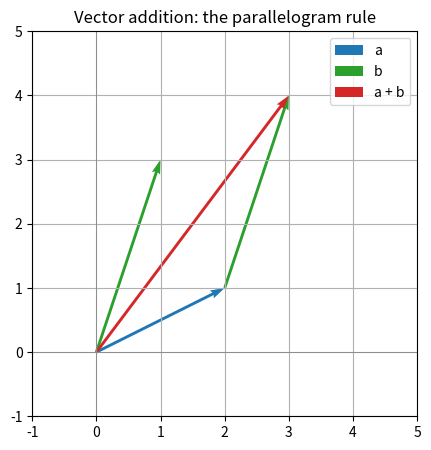
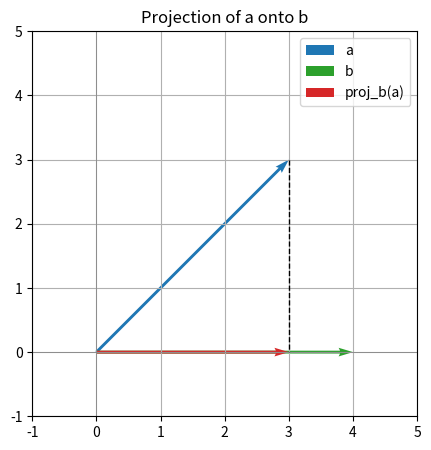
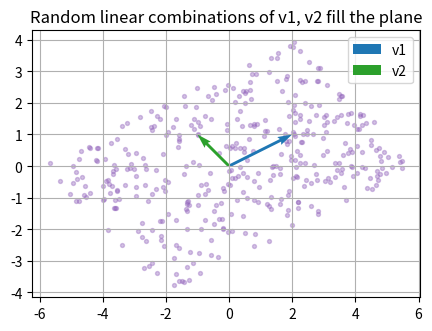

These charts were generated, in order, by the following Python code:
import numpy as np

a = np.array([3, 4])         # a vector in 2D
b = np.array([1, 2, 2])      # a vector in 3D

print("a       =", a)
print("b       =", b)
print("a shape =", a.shape)  # (2,)  -> one axis, two entries
print("a dim   =", a.ndim)   # 1     -> it is one-dimensional
print("len(b)  =", len(b))   # 3     -> b lives in 3D

import numpy as np

a = np.array([2.0, 1.0])
b = np.array([1.0, 3.0])

print("a + b      =", a + b)     # [3., 4.]  -> entrywise sum
print("a - b      =", a - b)     # [1., -2.]
print("2 * a      =", 2 * a)     # [4., 2.]  -> scaled by 2
print("-1 * b     =", -1 * b)    # [-1., -3.] -> flipped direction
print("0.5*a + 3*b =", 0.5 * a + 3 * b)  # a 'linear combination'

import numpy as np
import matplotlib.pyplot as plt

a = np.array([2.0, 1.0])
b = np.array([1.0, 3.0])
s = a + b

# Helper: draw one arrow from a starting point 'tail' along 'vec'.
def arrow(tail, vec, color, label):
    plt.quiver(tail[0], tail[1], vec[0], vec[1],
               angles="xy", scale_units="xy", scale=1,
               color=color, label=label)

plt.figure(figsize=(5, 5))
arrow([0, 0], a, "tab:blue",  "a")
arrow([0, 0], b, "tab:green", "b")
arrow(a, b, "tab:green", None)         # b shifted to a's head (dashed idea)
arrow([0, 0], s, "tab:red",   "a + b") # the diagonal is the sum

plt.xlim(-1, 5); plt.ylim(-1, 5)
plt.axhline(0, color="gray", lw=0.5); plt.axvline(0, color="gray", lw=0.5)
plt.grid(True); plt.gca().set_aspect("equal")
plt.legend(); plt.title("Vector addition: the parallelogram rule")
plt.show()

import numpy as np

a = np.array([3.0, 4.0])

# L2 norm three equivalent ways:
print("np.linalg.norm   :", np.linalg.norm(a))         # 5.0
print("by hand (sqrt)   :", np.sqrt(np.sum(a**2)))     # 5.0
print("sqrt of a . a    :", np.sqrt(a @ a))            # 5.0  (dot with itself)

# L1 norm: pass ord=1
print("L1 norm          :", np.linalg.norm(a, ord=1))  # |3| + |4| = 7.0
print("L1 by hand       :", np.sum(np.abs(a)))         # 7.0

import numpy as np

a = np.array([3.0, 4.0])
a_hat = a / np.linalg.norm(a)   # normalize

print("unit vector  :", a_hat)              # [0.6, 0.8]
print("its length   :", np.linalg.norm(a_hat))  # 1.0 (up to rounding)

import numpy as np

a = np.array([1.0, 2.0, 3.0])
b = np.array([4.0, 5.0, 6.0])

print("np.dot(a, b) :", np.dot(a, b))   # 1*4 + 2*5 + 3*6 = 32
print("a @ b        :", a @ b)          # 32  (same thing)
print("by hand      :", np.sum(a * b))  # 32  (entrywise product, summed)

import numpy as np

a = np.array([1.0, 0.0])
b = np.array([1.0, 1.0])

cos_theta = (a @ b) / (np.linalg.norm(a) * np.linalg.norm(b))
theta_rad = np.arccos(cos_theta)
theta_deg = np.degrees(theta_rad)    # convert radians -> degrees

print("cos(theta)     :", cos_theta)   # 0.7071...
print("theta (radians):", theta_rad)   # 0.7853... = pi/4
print("theta (degrees):", theta_deg)   # 45.0

import numpy as np

def cosine_similarity(a, b):
    a = np.asarray(a, dtype=float)   # accept plain lists too
    b = np.asarray(b, dtype=float)
    return (a @ b) / (np.linalg.norm(a) * np.linalg.norm(b))

u = np.array([2.0, 1.0])
print("same direction  :", cosine_similarity(u, 3 * u))   #  1.0
print("perpendicular   :", cosine_similarity([1, 0], [0, 1]))  # 0.0
print("opposite        :", cosine_similarity(u, -u))      # -1.0
print("somewhat similar:", cosine_similarity([1, 1], [1, 0]))  # 0.707

import numpy as np

a = np.array([1.0, 0.0])
b = np.array([0.0, 1.0])
c_ = np.array([1.0, 1.0])

# Floating-point dot products are rarely *exactly* 0, so test with a tolerance.
def is_orthogonal(x, y, tol=1e-9):
    return abs(np.dot(x, y)) < tol

print("a . b =", np.dot(a, b), "-> orthogonal?", is_orthogonal(a, b))   # 0 -> True
print("a . c =", np.dot(a, c_), "-> orthogonal?", is_orthogonal(a, c_)) # 1 -> False

import numpy as np

a = np.array([3.0, 3.0])
b = np.array([4.0, 0.0])

proj = (a @ b) / (b @ b) * b      # projection of a onto b
resid = a - proj                  # the orthogonal leftover

print("proj_b(a)        :", proj)            # [3., 0.]
print("residual a - proj:", resid)           # [0., 3.]
print("residual . b     :", resid @ b)       # 0.0  -> confirms orthogonality

import numpy as np
import matplotlib.pyplot as plt

a = np.array([3.0, 3.0])
b = np.array([4.0, 0.0])
proj = (a @ b) / (b @ b) * b

plt.figure(figsize=(5, 5))
plt.quiver(0, 0, a[0], a[1], angles="xy", scale_units="xy", scale=1,
           color="tab:blue", label="a")
plt.quiver(0, 0, b[0], b[1], angles="xy", scale_units="xy", scale=1,
           color="tab:green", label="b")
plt.quiver(0, 0, proj[0], proj[1], angles="xy", scale_units="xy", scale=1,
           color="tab:red", label="proj_b(a)")
# dashed line from a down to its shadow shows the right angle
plt.plot([a[0], proj[0]], [a[1], proj[1]], "k--", lw=1)

plt.xlim(-1, 5); plt.ylim(-1, 5)
plt.axhline(0, color="gray", lw=0.5); plt.axvline(0, color="gray", lw=0.5)
plt.grid(True); plt.gca().set_aspect("equal")
plt.legend(); plt.title("Projection of a onto b")
plt.show()

import numpy as np
import matplotlib.pyplot as plt

rng = np.random.default_rng(0)     # reproducible random numbers

v1 = np.array([2.0, 1.0])
v2 = np.array([-1.0, 1.0])

# pick 400 random weight pairs (s, t) in [-2, 2]
weights = rng.uniform(-2, 2, size=(400, 2))
points = weights[:, [0]] * v1 + weights[:, [1]] * v2   # each row: s*v1 + t*v2

plt.figure(figsize=(5, 5))
plt.scatter(points[:, 0], points[:, 1], s=8, alpha=0.4, color="tab:purple")
plt.quiver(0, 0, v1[0], v1[1], angles="xy", scale_units="xy", scale=1,
           color="tab:blue", label="v1")
plt.quiver(0, 0, v2[0], v2[1], angles="xy", scale_units="xy", scale=1,
           color="tab:green", label="v2")
plt.gca().set_aspect("equal"); plt.grid(True); plt.legend()
plt.title("Random linear combinations of v1, v2 fill the plane")
plt.show()

import numpy as np

a = np.array([1.0, 2.0])
b = np.array([4.0, 6.0])

dist = np.linalg.norm(a - b)            # length of the difference vector
print("distance a to b :", dist)        # sqrt(9 + 16) = 5.0
print("by hand          :", np.sqrt(np.sum((a - b)**2)))

import numpy as np

# 4 data points in 2-D, one per row
X = np.array([[0.0, 0.0],
              [3.0, 4.0],
              [1.0, 1.0],
              [-2.0, 2.0]])

# Length (norm) of every row at once:
row_norms = np.linalg.norm(X, axis=1)       # one number per row
print("row norms:", row_norms)              # [0. 5. 1.414 2.828]

# Distance from every point to a query point q (broadcasting + axis):
q = np.array([1.0, 0.0])
dists = np.linalg.norm(X - q, axis=1)       # subtract q from each row, then norm
print("distances to q :", dists)
print("nearest row    :", np.argmin(dists)) # index of the closest point (a kNN step!)

import numpy as np

a = np.array([1.0, 2.0, 2.0])
norm = np.linalg.norm(a)          # sqrt(1 + 4 + 4) = 3.0
a_hat = a / norm

print("||a||        :", norm)             # 3.0
print("unit vector  :", a_hat)            # [0.333, 0.667, 0.667]
print("its length   :", np.linalg.norm(a_hat))  # 1.0

import numpy as np

a = np.array([1.0, 2.0])
b = np.array([2.0, 1.0])

cos_theta = (a @ b) / (np.linalg.norm(a) * np.linalg.norm(b))
print("dot product :", a @ b)                 # 4 (not zero -> NOT orthogonal)
print("cos(theta)  :", cos_theta)             # 0.8
print("angle (deg) :", np.degrees(np.arccos(cos_theta)))  # 36.87 degrees

import numpy as np

a = np.array([2.0, 3.0])
b = np.array([1.0, 0.0])

proj = (a @ b) / (b @ b) * b      # since b is the x-axis, this grabs a's x-part
resid = a - proj

print("proj_b(a)   :", proj)        # [2., 0.]  -> just the x-component of a
print("residual    :", resid)       # [0., 3.]  -> the y-component
print("resid . b   :", resid @ b)   # 0.0 -> orthogonal, as expected
